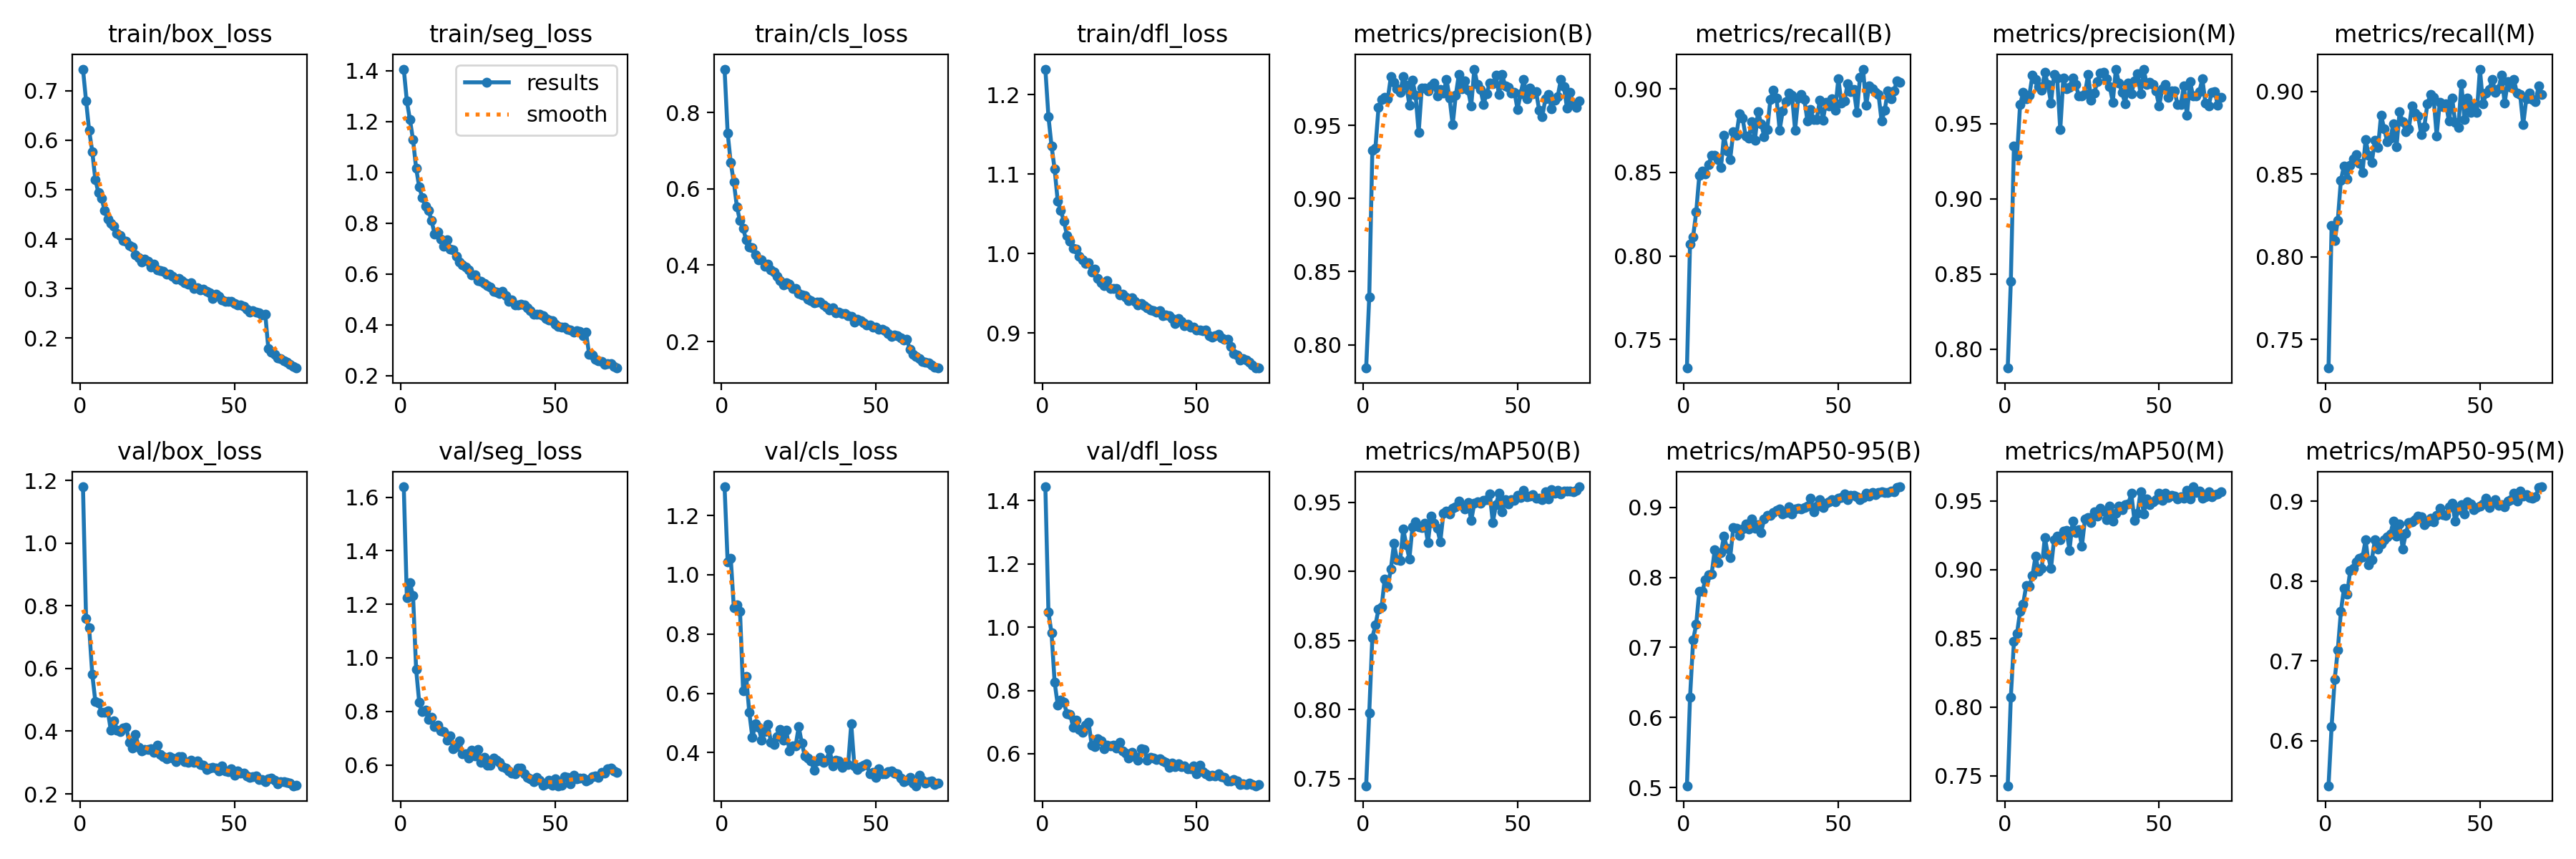

Data behind this chart, as committed beside it:
epoch, train/box_loss, train/seg_loss, train/cls_loss, train/dfl_loss, metrics/precision(B), metrics/recall(B), metrics/mAP50(B), metrics/mAP50-95(B), metrics/precision(M), metrics/recall(M), metrics/mAP50(M), metrics/mAP50-95(M), val/box_loss, val/seg_loss, val/cls_loss, val/dfl_loss, lr/pg0, lr/pg1, lr/pg2
1, 0.744, 1.407, 0.9142, 1.232, 0.784, 0.733, 0.7449, 0.5025, 0.7875, 0.7327, 0.7428, 0.5435, 1.179, 1.639, 1.297, 1.444, 0.0005549, 0.0005549, 0.0005549
2, 0.6796, 1.281, 0.7472, 1.173, 0.8327, 0.8071, 0.7977, 0.6285, 0.8451, 0.8189, 0.8071, 0.6181, 0.7587, 1.226, 1.042, 1.047, 0.001095, 0.001095, 0.001095
3, 0.6197, 1.208, 0.6685, 1.136, 0.9327, 0.8116, 0.8522, 0.7101, 0.935, 0.8097, 0.8477, 0.6771, 0.73, 1.279, 1.057, 0.9811, 0.001619, 0.001619, 0.001619
4, 0.5775, 1.129, 0.6178, 1.106, 0.9346, 0.8264, 0.8611, 0.7332, 0.9283, 0.822, 0.8536, 0.7137, 0.5818, 1.231, 0.8894, 0.8261, 0.001596, 0.001596, 0.001596
5, 0.5205, 1.017, 0.5524, 1.066, 0.9621, 0.8483, 0.8727, 0.7805, 0.9627, 0.8463, 0.8695, 0.7617, 0.4952, 0.9569, 0.899, 0.7542, 0.001573, 0.001573, 0.001573
6, 0.4937, 0.9423, 0.5164, 1.054, 0.9676, 0.8509, 0.8742, 0.7802, 0.9707, 0.8549, 0.8751, 0.7909, 0.4897, 0.8332, 0.8764, 0.7686, 0.001549, 0.001549, 0.001549
7, 0.4829, 0.9013, 0.4966, 1.041, 0.969, 0.8491, 0.8945, 0.7963, 0.9666, 0.847, 0.8887, 0.7831, 0.4611, 0.7985, 0.6073, 0.7621, 0.001525, 0.001525, 0.001525
8, 0.4582, 0.8675, 0.4657, 1.023, 0.9682, 0.8547, 0.889, 0.8035, 0.9689, 0.8553, 0.888, 0.8127, 0.4594, 0.8038, 0.6571, 0.7262, 0.001502, 0.001502, 0.001502
9, 0.4406, 0.8513, 0.4475, 1.016, 0.9834, 0.8603, 0.9017, 0.8051, 0.9821, 0.859, 0.8958, 0.8158, 0.4653, 0.7685, 0.5352, 0.7249, 0.001478, 0.001478, 0.001478
10, 0.4313, 0.8101, 0.4461, 1.006, 0.9793, 0.8604, 0.9201, 0.8394, 0.9793, 0.8619, 0.9097, 0.8242, 0.404, 0.7787, 0.4509, 0.6838, 0.001455, 0.001455, 0.001455
11, 0.4255, 0.7569, 0.4277, 1.006, 0.9749, 0.8577, 0.9082, 0.8213, 0.9745, 0.8565, 0.8988, 0.8287, 0.4335, 0.7438, 0.4964, 0.7067, 0.001431, 0.001431, 0.001431
12, 0.4111, 0.7655, 0.4145, 0.9967, 0.9726, 0.853, 0.9077, 0.8352, 0.9724, 0.8509, 0.9007, 0.8299, 0.4042, 0.7476, 0.4856, 0.6772, 0.001408, 0.001408, 0.001408
13, 0.4068, 0.7385, 0.4132, 0.9925, 0.9832, 0.8721, 0.9306, 0.8589, 0.984, 0.8709, 0.9235, 0.8515, 0.3976, 0.7266, 0.4424, 0.6671, 0.001384, 0.001384, 0.001384
14, 0.3973, 0.7108, 0.3969, 0.9873, 0.9773, 0.8627, 0.9193, 0.8411, 0.9759, 0.8614, 0.9108, 0.8203, 0.4094, 0.7232, 0.4718, 0.6902, 0.00136, 0.00136, 0.00136
15, 0.396, 0.7349, 0.4025, 0.9882, 0.9638, 0.8578, 0.9091, 0.8283, 0.9638, 0.857, 0.901, 0.8262, 0.4123, 0.6932, 0.4957, 0.6985, 0.001337, 0.001337, 0.001337
16, 0.3867, 0.699, 0.3882, 0.9768, 0.9808, 0.8744, 0.9324, 0.8708, 0.9827, 0.8705, 0.9219, 0.8515, 0.3639, 0.7079, 0.4356, 0.6272, 0.001313, 0.001313, 0.001313
17, 0.3837, 0.6955, 0.3815, 0.9801, 0.9707, 0.8722, 0.9357, 0.8704, 0.9805, 0.8659, 0.9245, 0.8399, 0.3466, 0.6604, 0.4275, 0.6233, 0.00129, 0.00129, 0.00129
18, 0.3688, 0.6699, 0.3717, 0.9689, 0.9453, 0.885, 0.9323, 0.86, 0.9459, 0.8856, 0.922, 0.846, 0.3898, 0.6692, 0.4539, 0.6483, 0.001266, 0.001266, 0.001266
19, 0.3621, 0.6487, 0.3593, 0.9637, 0.9755, 0.8824, 0.9315, 0.8694, 0.9802, 0.8775, 0.9283, 0.852, 0.3494, 0.6898, 0.4774, 0.6396, 0.001243, 0.001243, 0.001243
20, 0.3534, 0.6377, 0.3479, 0.9598, 0.9754, 0.8716, 0.9347, 0.8763, 0.973, 0.8695, 0.9287, 0.8549, 0.3375, 0.6416, 0.4409, 0.6146, 0.001219, 0.001219, 0.001219
21, 0.3597, 0.6294, 0.3548, 0.9658, 0.9734, 0.8705, 0.921, 0.869, 0.9743, 0.8717, 0.9142, 0.8585, 0.3411, 0.6402, 0.4748, 0.6275, 0.001195, 0.001195, 0.001195
22, 0.3554, 0.6165, 0.3495, 0.9564, 0.9772, 0.8805, 0.9401, 0.8829, 0.9805, 0.8802, 0.9352, 0.8746, 0.3412, 0.6251, 0.4045, 0.6253, 0.001172, 0.001172, 0.001172
23, 0.344, 0.5958, 0.3387, 0.9566, 0.9791, 0.8693, 0.9349, 0.8705, 0.9758, 0.8664, 0.927, 0.8558, 0.3442, 0.6537, 0.423, 0.6273, 0.001148, 0.001148, 0.001148
24, 0.3489, 0.5967, 0.3381, 0.956, 0.97, 0.8865, 0.9312, 0.8748, 0.9685, 0.8876, 0.9292, 0.8712, 0.3331, 0.6326, 0.4222, 0.617, 0.001125, 0.001125, 0.001125
25, 0.3378, 0.5753, 0.3255, 0.9476, 0.9746, 0.8792, 0.9214, 0.8642, 0.9683, 0.8815, 0.9171, 0.8402, 0.3559, 0.6585, 0.4879, 0.6358, 0.001101, 0.001101, 0.001101
26, 0.3362, 0.5728, 0.3216, 0.9486, 0.9719, 0.8715, 0.9419, 0.8832, 0.97, 0.8756, 0.9367, 0.8592, 0.3264, 0.6081, 0.431, 0.6093, 0.001078, 0.001078, 0.001078
27, 0.3346, 0.563, 0.3202, 0.9454, 0.9816, 0.8757, 0.9437, 0.8885, 0.9827, 0.8775, 0.9378, 0.8731, 0.3188, 0.6268, 0.388, 0.6012, 0.001054, 0.001054, 0.001054
28, 0.329, 0.5539, 0.31, 0.9407, 0.9687, 0.8938, 0.9418, 0.8886, 0.9657, 0.8913, 0.9345, 0.8741, 0.3115, 0.5995, 0.3806, 0.587, 0.00103, 0.00103, 0.00103
29, 0.3294, 0.548, 0.3069, 0.9446, 0.9504, 0.8993, 0.9456, 0.8927, 0.9704, 0.8869, 0.942, 0.8768, 0.318, 0.6, 0.3721, 0.6049, 0.001007, 0.001007, 0.001007
30, 0.3252, 0.5324, 0.3021, 0.9398, 0.9705, 0.8945, 0.9465, 0.8961, 0.9779, 0.8851, 0.9392, 0.8809, 0.3131, 0.6254, 0.3395, 0.5902, 0.0009833, 0.0009833, 0.0009833
31, 0.3182, 0.5289, 0.3029, 0.9352, 0.9849, 0.8754, 0.9507, 0.8977, 0.9834, 0.8739, 0.9449, 0.8802, 0.303, 0.617, 0.3717, 0.5795, 0.0009597, 0.0009597, 0.0009597
32, 0.3197, 0.5243, 0.3025, 0.937, 0.975, 0.8867, 0.9476, 0.8904, 0.9843, 0.8786, 0.9426, 0.8705, 0.3176, 0.61, 0.383, 0.6157, 0.0009361, 0.0009361, 0.0009361
33, 0.3165, 0.5321, 0.2959, 0.9344, 0.9806, 0.8924, 0.9453, 0.8927, 0.9799, 0.8924, 0.9366, 0.8739, 0.3178, 0.5924, 0.3674, 0.6131, 0.0009126, 0.0009126, 0.0009126
34, 0.3119, 0.5157, 0.29, 0.9323, 0.974, 0.8975, 0.9498, 0.9009, 0.9747, 0.8982, 0.9463, 0.8781, 0.3023, 0.5893, 0.3741, 0.5792, 0.000889, 0.000889, 0.000889
35, 0.3085, 0.4926, 0.2818, 0.9289, 0.9632, 0.8962, 0.9368, 0.8904, 0.9643, 0.8964, 0.9352, 0.8736, 0.3006, 0.5768, 0.4105, 0.5886, 0.0008654, 0.0008654, 0.0008654
36, 0.312, 0.4979, 0.2889, 0.9283, 0.9885, 0.8753, 0.9491, 0.8973, 0.9862, 0.8732, 0.9412, 0.882, 0.308, 0.5693, 0.3538, 0.587, 0.0008418, 0.0008418, 0.0008418
37, 0.3008, 0.4774, 0.2747, 0.9261, 0.9781, 0.8944, 0.9504, 0.8991, 0.977, 0.8935, 0.9464, 0.8909, 0.3003, 0.5679, 0.3745, 0.5828, 0.0008183, 0.0008183, 0.0008183
38, 0.3019, 0.4791, 0.277, 0.9281, 0.9748, 0.8965, 0.9493, 0.898, 0.9709, 0.8907, 0.9437, 0.8834, 0.3041, 0.5891, 0.3721, 0.5843, 0.0007947, 0.0007947, 0.0007947
39, 0.2972, 0.4804, 0.2735, 0.922, 0.9645, 0.8936, 0.9515, 0.9001, 0.9631, 0.8924, 0.9471, 0.8825, 0.293, 0.5887, 0.3508, 0.5772, 0.0007711, 0.0007711, 0.0007711
40, 0.2988, 0.4793, 0.2727, 0.9226, 0.9718, 0.8807, 0.9517, 0.9017, 0.977, 0.8819, 0.9477, 0.8925, 0.2907, 0.5672, 0.362, 0.572, 0.0007475, 0.0007475, 0.0007475
41, 0.2949, 0.4662, 0.2681, 0.9221, 0.9788, 0.8878, 0.9562, 0.9126, 0.9696, 0.8961, 0.9555, 0.8975, 0.2768, 0.5527, 0.3602, 0.5572, 0.000724, 0.000724, 0.000724
42, 0.2908, 0.457, 0.266, 0.9186, 0.9785, 0.8815, 0.9355, 0.8937, 0.9783, 0.8813, 0.9358, 0.875, 0.2823, 0.5476, 0.4963, 0.5693, 0.0007004, 0.0007004, 0.0007004
43, 0.2804, 0.4414, 0.2501, 0.9117, 0.9841, 0.8818, 0.9481, 0.9021, 0.9832, 0.878, 0.9412, 0.8895, 0.2834, 0.5361, 0.3556, 0.5601, 0.0006768, 0.0006768, 0.0006768
44, 0.2887, 0.4409, 0.2591, 0.9183, 0.9709, 0.8931, 0.9565, 0.911, 0.9697, 0.9045, 0.9569, 0.8955, 0.2815, 0.5543, 0.3427, 0.5674, 0.0006532, 0.0006532, 0.0006532
45, 0.2848, 0.4418, 0.2538, 0.9147, 0.9849, 0.8812, 0.9429, 0.8999, 0.986, 0.8827, 0.9407, 0.8838, 0.2741, 0.5419, 0.3516, 0.5601, 0.0006297, 0.0006297, 0.0006297
46, 0.2771, 0.4371, 0.2486, 0.9089, 0.977, 0.8918, 0.952, 0.9061, 0.9762, 0.896, 0.9513, 0.8988, 0.2886, 0.5234, 0.3561, 0.5624, 0.0006061, 0.0006061, 0.0006061
47, 0.2745, 0.425, 0.2427, 0.9109, 0.9758, 0.8897, 0.9489, 0.9083, 0.9775, 0.8871, 0.9475, 0.8965, 0.2742, 0.5298, 0.3612, 0.5517, 0.0005825, 0.0005825, 0.0005825
48, 0.2735, 0.4188, 0.2425, 0.9075, 0.9724, 0.8939, 0.9519, 0.9106, 0.9759, 0.8925, 0.9494, 0.8889, 0.2713, 0.5424, 0.3273, 0.5529, 0.0005589, 0.0005589, 0.0005589
49, 0.2743, 0.4163, 0.2377, 0.9072, 0.9728, 0.8874, 0.9516, 0.9075, 0.9715, 0.8871, 0.951, 0.8919, 0.2794, 0.5241, 0.334, 0.5621, 0.0005353, 0.0005353, 0.0005353
50, 0.2703, 0.4019, 0.2369, 0.9035, 0.9609, 0.906, 0.9552, 0.9134, 0.9616, 0.9134, 0.9554, 0.894, 0.2585, 0.5473, 0.3157, 0.5368, 0.0005118, 0.0005118, 0.0005118
51, 0.2667, 0.3957, 0.2312, 0.9041, 0.9718, 0.8916, 0.9534, 0.9142, 0.973, 0.8922, 0.9506, 0.8966, 0.2723, 0.522, 0.3456, 0.5646, 0.0004882, 0.0004882, 0.0004882
52, 0.2669, 0.392, 0.2317, 0.9029, 0.9815, 0.8928, 0.9585, 0.9188, 0.9761, 0.8989, 0.9559, 0.9032, 0.2652, 0.5232, 0.3287, 0.5435, 0.0004646, 0.0004646, 0.0004646
53, 0.2641, 0.391, 0.2277, 0.9036, 0.968, 0.9031, 0.9541, 0.9106, 0.9673, 0.901, 0.9524, 0.8915, 0.2673, 0.5569, 0.3291, 0.5358, 0.000441, 0.000441, 0.000441
54, 0.2574, 0.3839, 0.2199, 0.8967, 0.9756, 0.8982, 0.9545, 0.9167, 0.9717, 0.9074, 0.954, 0.8981, 0.2566, 0.5526, 0.3356, 0.53, 0.0004175, 0.0004175, 0.0004175
55, 0.2524, 0.381, 0.2137, 0.8945, 0.9717, 0.8996, 0.9553, 0.9166, 0.9715, 0.8993, 0.9536, 0.9022, 0.253, 0.5285, 0.3385, 0.5327, 0.0003939, 0.0003939, 0.0003939
56, 0.2546, 0.3714, 0.2166, 0.8964, 0.9731, 0.886, 0.9531, 0.9154, 0.9625, 0.9014, 0.9516, 0.8947, 0.2557, 0.5607, 0.3308, 0.5292, 0.0003703, 0.0003703, 0.0003703
57, 0.2528, 0.3767, 0.2145, 0.8984, 0.9605, 0.9069, 0.9527, 0.9113, 0.9629, 0.9099, 0.9532, 0.8954, 0.2578, 0.5473, 0.3287, 0.5371, 0.0003467, 0.0003467, 0.0003467
58, 0.251, 0.3742, 0.2102, 0.8942, 0.9561, 0.9118, 0.9522, 0.9136, 0.9749, 0.8928, 0.9519, 0.8924, 0.2468, 0.5505, 0.313, 0.5264, 0.0003232, 0.0003232, 0.0003232
59, 0.2468, 0.3568, 0.2033, 0.8924, 0.968, 0.89, 0.9577, 0.9204, 0.9555, 0.9057, 0.9576, 0.8999, 0.2455, 0.5507, 0.3018, 0.5251, 0.0002996, 0.0002996, 0.0002996
60, 0.2477, 0.3708, 0.2051, 0.8922, 0.9712, 0.9019, 0.9522, 0.9159, 0.9779, 0.9026, 0.9514, 0.9019, 0.2389, 0.5399, 0.3073, 0.5137, 0.000276, 0.000276, 0.000276
... 10 more rows
